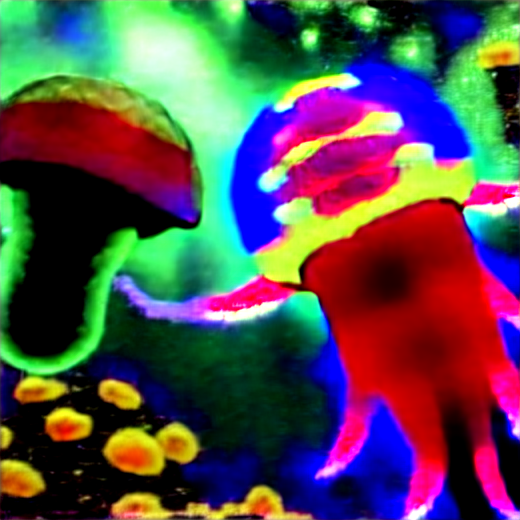
Generation parameters embedded in this image by ComfyUI (PNG 'prompt' text chunk: the API-format workflow graph, JSON):
{"3":{"inputs":{"seed":530442152188732,"steps":73,"cfg":7.7,"sampler_name":"euler_cfg_pp","scheduler":"normal","denoise":1.0,"model":["4",0],"positive":["6",0],"negative":["7",0],"latent_image":["5",0]},"class_type":"KSampler","_meta":{"title":"KSampler"}},"4":{"inputs":{"ckpt_name":"v1-5-pruned-emaonly-fp16(1).safetensors"},"class_type":"CheckpointLoaderSimple","_meta":{"title":"Load Checkpoint"}},"5":{"inputs":{"width":520,"height":520,"batch_size":1},"class_type":"EmptyLatentImage","_meta":{"title":"Empty Latent Image"}},"6":{"inputs":{"text":"A deep-sea environment featuring glowing jellyfish, coral reefs, and\nmysterious sea creatures.","clip":["4",1]},"class_type":"CLIPTextEncode","_meta":{"title":"CLIP Text Encode (Prompt)"}},"7":{"inputs":{"text":"text, watermark","clip":["4",1]},"class_type":"CLIPTextEncode","_meta":{"title":"CLIP Text Encode (Prompt)"}},"8":{"inputs":{"samples":["3",0],"vae":["4",2]},"class_type":"VAEDecode","_meta":{"title":"VAE Decode"}},"9":{"inputs":{"filename_prefix":"ComfyUI","images":["8",0]},"class_type":"SaveImage","_meta":{"title":"Save Image"}}}